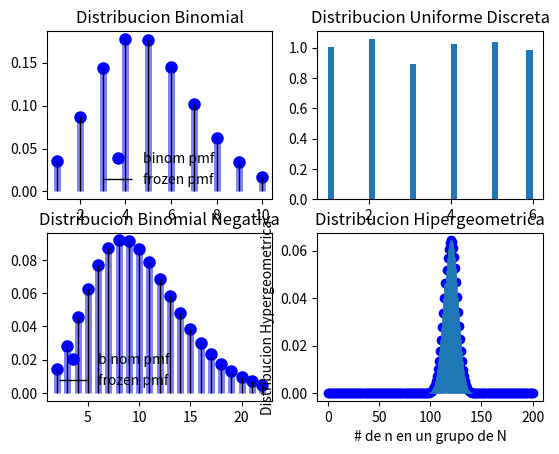

Recreate this plot in Python.
"""Resolucion de ejercicios con distribuciones discretas

Las distribuciones que se usaron son:
    - Binomial
    - Uniforme Discreta
    - Binomial Negativa
    - Hipergeometrica
"""

import numpy as np
from scipy.stats import binom, hypergeom, nbinom
import matplotlib.pyplot as plt


def graficar_discreta(data) -> None:
    """Grafica la distribucion para observar y determinar que distribucion discreta utilizar

    Args:
        data (NDArray) : datos a evaluar
    """
    _, ax = plt.subplots(1,1)
    d = np.diff(np.unique(data)).min()
    left_of_first_bin = data.min() - float(d)/2
    right_of_last_bin = data.max() + float(d)/2
    x =  np.arange(left_of_first_bin, right_of_last_bin + d, d)
    ax.hist(data, bins = 30, density=True)
    plt.show()


def graficar_binomial(data, ax) -> None:
    """Genera el grafico de una distribucion binomial

    Args:
        data (NDArray): datos para graficar
        ax :objeto para agregar los graficos 
    """
    mean = np.mean(data)
    n = len(data)
    p = mean / n
    print(f"n {n}")
    print(f"p {p}")
    x = np.arange(binom.ppf(0.01, n, p),
                  binom.ppf(0.99, n, p))
    ax[0, 0].plot(x, binom.pmf(x, n, p), 'bo', ms=8, label='binom pmf')
    ax[0, 0].vlines(x, 0, binom.pmf(x, n, p), colors='b', lw=5, alpha=0.5)
    rv = binom(n, p)
    ax[0, 0].vlines(x, 0, rv.pmf(x), colors='k', linestyles='-', lw=1, label='frozen pmf')
    ax[0, 0].legend(loc='best', frameon=False)
    ax[0, 0].set_title("Distribucion Binomial")
    print(f"MLE Binomial\n\tp = {p}\n\tn = {n}")


def graficar_uniforme(data, ax) -> None:
    """Genera el grafico de una distribucion uniforme discreta

    Args:
        data (NDArray): datos para graficar
        ax :objeto para agregar los graficos 
    """
    d = np.diff(np.unique(data)).min()
    valor_minimo = data.min() - float(d)/2
    valor_maximo = data.max() + float(d)/2
    mean = np.mean(data)
    varianza = np.mean(data)
    x =  np.arange(valor_minimo, valor_maximo + d, d)
    ax[0, 1].hist(data, bins = 30, density=True)
    ax[0, 1].set_title("Distribucion Uniforme Discreta")
    print(f"MLE Uniforme Discreta\n\tMedia = {mean}\n\tVarianza = {varianza}")


def graficar_binomial_negativa(data, ax) -> None:
    """Genera el grafico de una distribucion binomial negativa

    Args:
        data (NDArray): datos para graficar
        ax :objeto para agregar los graficos 
    """
    varianza = np.var(data)
    mean = np.mean(data)
    n = (mean * mean) / (varianza - mean)
    p = mean / varianza
    x = np.arange(nbinom.ppf(0.01, n, p),
                  nbinom.ppf(0.99, n, p))
    ax[1, 0].plot(x, nbinom.pmf(x, n, p), 'bo', ms=8, label='binom pmf')
    ax[1, 0].vlines(x, 0, nbinom.pmf(x, n, p), colors='b', lw=5, alpha=0.5)
    rv = nbinom(n, p)
    ax[1, 0].vlines(x, 0, rv.pmf(x), colors='k', linestyles='-', lw=1, label='frozen pmf')
    ax[1, 0].legend(loc='best', frameon=False)
    ax[1, 0].set_title("Distribucion Binomial Negativa")
    print(f"MLE Binomial Negativa\n\tp = {p}\n\tn = {n}")


def graficar_hipergeometrica(data, ax) -> None:
    """Genera el grafico de una distribucion hypergeometrica

    Args:
        data (NDArray): datos para graficar
        ax :objeto para agregar los graficos 
    """

    """
    Se eligieron valores de n y N de manera arbitraira para poder trabajar con el modulo de
    hypergeom de scipy.stats
    """
    M = len(data)
    [n, N] = [200, 600]
    rv = hypergeom(M, n, N)
    x = np.arange(0, n + 1)
    pmf_n = rv.pmf(x)
    ax[1, 1].plot(x, pmf_n, 'bo')
    ax[1, 1].vlines(x, 0, pmf_n, lw=2)
    ax[1, 1].set_title("Distribucion Hipergeometrica")
    ax[1, 1].set_xlabel('# de n en un grupo de N')
    ax[1, 1].set_ylabel('Distribucion Hypergeometrica')
    print(f"MLE Hipergeometrica\n\tM = {M}\n\tn = {n}\n\tN = {N}")


if __name__ == "__main__":
    fig, ax = plt.subplots(2, 2)
    datos_discreto1 = np.array([4, 8, 6, 5, 3, 3, 3, 7, 5, 6, 2, 8, 7, 4, 4, 4, 4, 5, 5, 4, 5, 3, 4, 4, 5, 6, 4, 5, 5, 2, 5, 3, 3, 8, 8, 6, 4, 3, 6, 5, 3, 5, 2, 7, 4, 6, 4, 5, 5, 4, 8, 6, 7, 7, 5, 7, 3, 4, 2, 4, 5, 4, 7, 4, 4, 5, 3, 6, 3, 8, 6, 4, 1, 6, 6, 6, 6, 3, 4, 3, 7, 6, 4, 3, 4, 4, 6, 6, 7, 5, 3, 6, 6, 5, 6, 5, 5, 5, 2, 3, 2, 6, 4, 5, 7, 4, 5, 6, 4, 3, 4, 3, 7, 6, 6, 7, 6, 4, 7, 5, 6, 7, 4, 3, 4, 5, 6, 7, 1, 5, 5, 4, 3, 4, 7,  4, 5, 6, 4, 8, 8, 4, 5, 4, 4, 2, 5, 5, 2, 4, 7, 4, 3, 5, 8, 4, 6, 6, 4, 6, 4, 6, 6, 5, 3, 7, 4, 4, 2, 5, 6, 2, 5, 4, 6, 4, 6, 5, 7, 3, 4, 3, 7, 7, 4, 6, 6, 5, 5, 4, 3, 7, 7, 6, 4, 4, 6, 7, 7, 6, 6, 3, 3, 7, 5, 1, 3, 6, 1, 3, 5, 6, 6, 4, 6, 4, 4, 6, 6, 7, 6, 5, 3, 4, 4, 4, 8, 5, 7, 6, 6, 5, 5, 5, 4, 6, 4, 2, 6, 4, 7, 8, 7, 4, 2, 7, 5, 8, 8, 7, 4, 5, 7, 4, 3, 5, 7, 6, 5, 3, 5, 9, 3, 5, 7, 6, 6, 6, 4, 4, 6, 6, 7, 7, 5, 5, 6, 6, 6, 6, 7, 4, 4, 3, 5, 2, 5, 5, 4, 5, 2, 2, 6, 4, 3, 5, 6, 4, 5, 3, 2, 5, 5, 6, 6, 8, 5, 4, 6, 4, 5, 3, 2, 8, 7, 6, 5, 4, 3, 4, 5, 6, 6, 4, 8, 6, 5, 5, 5, 4, 4, 6, 2, 3, 2, 2, 7, 6, 5, 3, 5, 5, 4, 5, 5, 5, 6, 2, 4, 6, 5, 7, 6, 3, 3, 6, 2, 5, 7, 5, 5, 6, 5, 5, 7, 5, 8, 7, 4, 3, 3, 2, 3, 6, 3, 4, 7, 2, 6, 4, 3, 6, 6, 7, 6, 6, 4, 4, 6, 6, 9, 5, 4, 6, 4, 7, 7, 5, 6, 6, 3, 7, 5, 6, 4, 7, 5, 2, 7, 3, 4, 8, 8, 5, 6, 5, 4, 4, 6, 6, 6, 6, 3, 5, 3, 5, 5, 7, 4, 3, 3, 6, 5, 3, 3, 6, 3, 6, 6, 3, 3, 8, 4, 4, 6, 8, 8, 6, 4, 3, 6, 5, 5, 7, 3, 5, 2, 5, 3, 3, 3, 6, 6, 5, 8, 4, 4, 7, 4, 8, 2, 8, 2, 7, 5, 9, 3, 5, 8, 5, 6, 6, 5, 6, 5, 7, 2, 4, 8, 7, 5, 5, 4, 4, 5, 4, 5, 3, 8, 8, 6, 5, 4, 6, 6, 3, 7, 6, 8, 6, 5, 5, 7, 7, 2, 2, 4, 6, 8, 3, 5, 5, 8, 7, 7, 5, 5, 4, 3, 7, 6, 10, 9, 5, 6, 7, 7, 4, 5, 3, 8, 5, 4, 6, 5, 4, 3, 6, 5, 6, 5, 7, 5, 5, 7, 5, 3, 2, 6, 5, 6, 4, 3, 2, 4, 5, 5, 5, 7, 4, 5, 6, 5, 5, 7, 8, 3, 7, 5, 4, 5, 8, 5, 4, 6, 4, 3, 3, 3, 3, 3, 6, 4, 4, 7, 5, 6, 4, 4, 2, 3, 4, 4, 3, 3, 5, 4, 4, 5, 6, 2, 6, 6, 3, 7, 7, 3, 4, 6, 6, 4, 4, 4, 5, 5, 4, 5, 6, 2, 4, 6, 7, 5, 5, 3, 5, 5, 4, 4, 5, 2, 4, 4, 4, 3, 7, 5, 6, 6, 5, 3, 5, 5, 6, 5, 3, 4, 4, 6, 5, 4, 8, 5, 4, 3, 3, 4, 3, 4, 4, 4, 7, 3, 5, 5, 8, 3, 5, 8, 7, 6, 4, 3, 6, 7, 5, 5, 4, 6, 4, 4, 5, 5, 4, 3, 5, 4, 5, 3, 5, 5, 2, 4, 3, 3, 9, 4, 6, 4, 6, 6, 5, 5, 5, 4, 7, 7, 8, 3, 6, 7, 4, 3, 6, 5, 7, 3, 6, 4, 3, 3, 6, 6, 5, 4, 7, 5, 6, 5, 4, 5, 4, 6, 5, 4, 7, 5, 5, 7, 6, 3, 7, 6, 4, 3, 6, 5, 5, 7, 6, 3, 4, 4, 6, 2, 5, 6, 7, 4, 6, 3, 7, 3, 5, 6, 3, 4, 6, 6, 6, 6, 5, 4, 4, 4, 7, 5, 5, 5, 8, 3, 5, 5, 5, 2, 7, 7, 5, 6, 7, 6, 3, 5, 5, 5, 6, 7, 7, 5, 3, 8, 7, 3, 7, 7, 5, 5, 5, 3, 4, 6, 1, 4, 5, 5, 7, 4, 4, 6, 5, 4, 5, 3, 4, 5, 5, 7, 4, 5, 6, 2, 6, 4, 8, 3, 5, 3, 9, 5, 5, 3, 6, 4, 7, 4, 4, 2, 5, 5, 3, 6, 5, 5, 5, 5, 5, 3, 4, 7, 8, 4, 4, 6, 5, 2, 3, 6, 6, 2, 4, 4, 6, 2, 3, 6, 4, 6, 4, 3, 4, 6, 7, 7, 5, 6, 4, 4, 7, 2, 3, 4, 2, 4, 5, 5, 7, 6, 4, 4, 5, 5, 4, 6, 5, 5, 5, 4, 8, 6, 3, 7, 5, 7, 6, 5, 2, 4, 5, 6, 4, 3, 7, 8, 5, 3, 4, 2, 7, 3, 5, 4, 5, 6, 7, 4, 2, 3, 7, 7, 5, 5, 6, 4, 7, 5, 5, 5, 2, 3, 6, 3, 5, 4, 5, 4, 4, 6, 4, 5, 5, 6, 7, 6, 4, 2, 4, 5, 2, 5, 5, 4, 6, 3, 3, 6, 5, 6, 5, 4, 6, 6, 6, 4, 5, 4, 3, 7, 3, 8, 5])
    graficar_binomial(datos_discreto1, ax)

    datos_discretos2 = np.array([4, 6, 3, 5, 1, 5, 6, 6, 1, 2, 1, 4, 3, 2, 1, 5, 2, 2, 1, 2, 5, 6, 2, 6, 5, 1, 3, 2, 3, 5, 2, 6, 4, 3, 2, 3, 2, 1, 6, 3, 4, 4, 5, 2, 3, 5, 3, 2, 4, 1, 4, 5, 6, 1, 5, 2, 1, 5, 2, 4, 6, 2, 3, 2, 2, 6, 3, 5, 5, 2, 3, 3, 6, 4, 5, 6, 1, 5, 6, 5, 4, 1, 4, 1, 2, 6, 1, 4, 5, 1, 6, 1, 3, 5, 6, 6, 2, 4, 2, 6, 5, 1, 1, 5, 6, 1, 1, 1, 4, 4, 3, 2, 5, 5, 5, 3, 4, 6, 6, 3, 6, 5, 2, 1, 4, 4, 3, 4, 5, 6, 5, 3, 5, 6, 2, 3, 2, 1, 2, 1, 1, 2, 3, 6, 5, 5, 6, 1, 1, 3, 4, 2, 1, 5, 3, 2, 3, 2, 2, 6, 1, 3, 3, 6, 5, 5, 1, 1, 4, 6, 5, 2, 3, 1, 3, 3, 4, 5, 1, 3, 1, 2, 4, 2, 1, 1, 5, 3, 3, 2, 4, 6, 3, 5, 2, 2, 6, 5, 4, 5, 4, 5, 5, 1, 2, 5, 6, 5, 3, 2, 3, 2, 3, 5, 5, 1, 6, 3, 4, 1, 3, 3, 1, 6, 3, 5, 1, 5, 2, 4, 3, 6, 4, 5, 3, 5, 2, 1, 3, 2, 2, 3, 5, 6, 2, 4, 2, 6, 5, 5, 4, 2, 5, 6, 3, 1, 1, 1, 2, 4, 5, 3, 6, 3, 6, 2, 1, 2, 4, 4, 6, 5, 5, 6, 4, 4, 4, 2, 4, 3, 1, 4, 6, 1, 2, 6, 1, 6, 2, 3, 2, 2, 6, 5, 4, 4, 3, 3, 4, 5, 4, 5, 3, 1, 6, 3, 3, 2, 2, 2, 6, 2, 5, 4, 1, 3, 5, 1, 5, 5, 3, 4, 2, 6, 4, 6, 3, 3, 3, 1, 6, 4, 4, 5, 5, 5, 3, 4, 6, 3, 1, 5, 3, 3, 1, 2, 4, 6, 2, 5, 3, 1, 1, 4, 2, 4, 3, 4, 6, 1, 1, 5, 5, 3, 6, 2, 4, 3, 5, 4, 5, 4, 2, 3, 4, 6, 1, 6, 6, 1, 6, 4, 4, 4, 1, 6, 1, 4, 6, 6, 5, 5, 2, 3, 5, 1, 5, 2, 6, 2, 6, 6, 3, 5, 1, 1, 4, 6, 1, 3, 6, 3, 1, 1, 4, 1, 6, 6, 6, 4, 4, 1, 2, 2, 4, 1, 2, 1, 1, 1, 5, 6, 1, 5, 4, 2, 6, 2, 6, 2, 6, 2, 2, 2, 2, 4, 1, 3, 5, 3, 3, 6, 1, 6, 1, 1, 2, 4, 2, 4, 6, 4, 6, 3, 3, 4, 4, 6, 2, 6, 2, 3, 1, 4, 2, 6, 3, 2, 6, 4, 4, 5, 1, 5, 3, 2, 3, 6, 4, 5, 5, 5, 3, 4, 2, 6, 2, 3, 6, 5, 1, 3, 3, 4, 2, 3, 3, 5, 5, 6, 1, 4, 1, 6, 5, 2, 5, 4, 5, 4, 4, 4, 6, 4, 4, 2, 1, 3, 1, 4, 2, 5, 2, 4, 2, 2, 4, 6, 2, 3, 3, 2, 6, 5, 4, 3, 5, 2, 5, 1, 3, 2, 4, 6, 2, 4, 6, 6, 2, 5, 5, 6, 5, 1, 6, 6, 4, 5, 6, 1, 4, 2, 6, 1, 3, 1, 1, 4, 2, 3, 5, 5, 1, 4, 4, 5, 3, 2, 3, 6, 6, 2, 5, 2, 4, 6, 1, 1, 5, 4, 3, 4, 1, 1, 6, 4, 4, 1, 3, 5, 5, 4, 5, 1, 1, 4, 4, 6, 4, 3, 5, 4, 2, 6, 2, 1, 5, 4, 2, 5, 1, 3, 6, 5, 5, 3, 5, 1, 1, 3, 6, 4, 2, 4, 5, 2, 3, 3, 6, 2, 1, 2, 5, 1, 3, 2, 4, 6, 4, 6, 5, 4, 2, 2, 4, 2, 5, 1, 5, 6, 5, 6, 2, 1, 2, 3, 2, 6, 2, 2, 1, 2, 1, 4, 3, 1, 6, 4, 1, 1, 3, 6, 5, 5, 1, 2, 6, 4, 2, 2, 6, 1, 1, 1, 1, 5, 1, 5, 5, 1, 3, 4, 2, 5, 6, 6, 4, 6, 3, 6, 2, 2, 5, 1, 3, 5, 3, 1, 6, 6, 1, 5, 1, 4, 2, 5, 3, 4, 5, 1, 1, 1, 1, 3, 4, 6, 2, 3, 3, 6, 6, 2, 2, 6, 1, 3, 5, 2, 2, 6, 4, 5, 5, 2, 1, 4, 5, 2, 5, 4, 4, 3, 6, 6, 2, 4, 3, 3, 5, 5, 3, 5, 4, 1, 4, 3, 3, 4, 5, 5, 6, 3, 2, 6, 5, 4, 5, 4, 6, 3, 5, 4, 3, 2, 4, 6, 2, 2, 1, 5, 4, 2, 1, 6, 3, 4, 2, 5, 1, 2, 5, 2, 4, 4, 4, 6, 6, 1, 4, 5, 2, 3, 5, 6, 6, 5, 6, 4, 1, 2, 1, 2, 2, 1, 5, 2, 1, 2, 3, 5, 4, 2, 3, 4, 4, 2, 1, 2, 3, 4, 2, 1, 2, 5, 1, 3, 4, 2, 1, 5, 1, 6, 5, 3, 4, 3, 2, 1, 6, 5, 5, 1, 6, 1, 2, 3, 5, 2, 3, 2, 6, 5, 1, 1, 3, 4, 6, 3, 4, 2, 6, 2, 5, 6, 4, 5, 1, 4, 3, 1, 1, 3, 6, 1, 4, 5, 1, 4, 2, 4, 5, 4, 3, 5, 6, 2, 3, 6, 4, 5, 2, 3, 6, 6, 2, 4, 2, 6, 1, 3, 2, 6, 4, 6, 4, 2, 4, 5, 5, 5, 1, 2, 6, 6, 1, 4, 1, 4, 4, 3, 6, 5, 4, 3, 6, 5, 4, 4, 1, 1, 6, 5, 4, 6, 6, 2, 1, 5, 4, 6, 4, 2, 5, 6, 4, 1, 2, 5, 2, 1, 5, 2, 3, 1, 1, 1, 3, 3, 4, 6])

    graficar_uniforme(datos_discretos2, ax)

    datos_discretos3 = np.array([25, 10, 13, 3, 9, 14, 7, 8, 11, 17, 12, 9, 18, 6, 11, 15, 13, 7, 10, 9, 10, 4, 8, 18, 11, 14, 9, 20, 14, 8, 7, 8, 8, 13, 17, 6, 22, 14, 8, 13, 4, 8, 10, 7, 7, 5, 17, 11, 9, 9, 11, 11, 12, 12, 11, 4, 19, 25, 9, 9, 17, 8, 6, 9, 11, 17, 10, 7, 3, 8, 12, 13, 11, 15, 14, 4, 7, 1, 14, 7, 9, 4, 5, 6, 13, 6, 2, 15, 13, 3, 5, 14, 4, 4, 13, 16, 10, 4, 4, 17, 16, 14, 17, 21, 12, 10,20, 7, 12, 12, 6, 5, 12, 10, 19, 15, 11, 4, 3, 13, 9, 11, 7, 9, 10, 13, 5, 10, 8, 4, 9, 15, 8, 3, 24, 7, 14, 17, 11, 2, 8, 17, 14, 11, 18, 4, 13, 7, 10, 6, 3, 15, 5, 9, 23, 2, 16, 11, 10, 13, 10, 5, 23, 8, 3, 15, 10, 6, 8, 8, 11, 9, 6, 5, 12, 8, 8, 7, 9, 6, 8, 8, 8, 14, 21, 6, 9, 6, 13, 9, 3, 14, 5, 8, 9, 13, 9, 4, 23, 12, 8, 9, 5, 5, 12, 14, 12, 6, 9, 12, 9, 3, 12, 8, 11, 4, 15, 12, 10, 12, 12, 6, 21, 10, 4, 6, 6, 11, 8, 7, 10, 6, 7, 9, 4, 14, 10, 12, 8, 9, 10, 8, 7, 8, 11, 6, 5, 6, 7, 18, 10, 10, 11, 10, 4, 11, 8, 21, 10, 15, 8, 7, 12, 5, 7, 30, 11, 7, 11, 13, 10, 9, 9, 4, 10, 10, 18, 14, 12, 19, 8, 10, 6, 2, 4, 17, 1, 12, 6, 14, 7, 11, 13, 2, 2, 6, 8, 13, 21, 11, 16, 12, 4, 10, 3, 11, 7, 10, 8, 11, 7, 16, 6, 13, 4, 10, 8, 10, 6, 12, 14, 10, 10, 12, 10, 10, 5, 9, 10, 5, 17, 2, 7, 16, 18, 9, 11, 11, 6, 7, 14, 3, 6, 4, 7, 9, 12, 9, 14, 7, 11, 9, 7, 10, 7, 8, 19, 10, 6, 11, 10, 17, 21, 14, 6, 9, 5, 11, 11, 10, 13, 11, 4, 9, 9, 11, 3, 8, 9, 7, 10, 8, 2, 5, 5, 4, 8, 15, 6, 6, 10, 11, 8, 17, 16, 4, 3, 9, 9, 17, 10, 14, 19, 7, 7, 23, 9, 9, 10, 5, 13, 4, 12, 12, 3, 12, 11, 4, 16, 11, 5, 16, 7, 12, 6, 3, 12, 8, 12, 13, 4, 13, 21, 6, 19, 8, 8, 2, 12, 17, 11, 13, 10, 11, 8, 6, 4, 12, 4, 11, 6, 5, 12, 7, 19, 5, 14,24, 11, 17, 10, 7, 7, 11, 14, 7, 5, 16, 4, 7, 9, 5, 7, 8, 11, 10, 16, 8, 10, 4, 11, 7, 7, 18, 10, 7, 14, 19, 3, 10, 16, 9, 7, 6, 9, 10, 16, 9, 8, 11, 12, 6, 18, 5, 7, 7, 10, 6, 13, 8, 10, 12, 11, 15, 10, 6, 6, 7, 11, 6, 10, 10, 7, 20, 16, 10, 13, 8, 12, 7, 14, 10, 10, 11, 5, 8, 15, 8, 12, 4, 4, 10, 20, 5, 7, 12, 8, 18, 20, 11, 6, 10, 9, 6, 13, 10, 4, 7, 9, 12, 17, 11, 12, 14, 11, 9, 15, 22, 16, 4, 10, 9, 17, 11, 16, 11, 19, 7, 10, 16, 21, 12, 5, 11, 13, 8, 20, 12, 5, 21, 2, 4, 12, 12, 5, 19, 6, 9, 8, 7, 10, 5, 8, 7, 8, 2, 7, 14, 10, 13, 17, 8, 9, 4, 11, 10, 12, 8, 10, 12, 5, 10, 12, 8, 8, 10, 9, 12, 12, 10, 3, 9, 10, 11, 6, 7, 4, 9, 8, 9, 4, 6, 8, 8, 11, 5, 9, 13, 8, 4, 16, 6, 15, 10, 6, 10, 10, 12, 20, 11, 5, 11, 9, 16, 3, 18, 10, 6, 13, 7, 13, 13, 18, 10, 10, 14, 19, 11, 8, 8, 11, 9, 18, 9, 2, 9, 7, 2, 11, 6, 3, 9, 6, 13, 11, 9, 4, 7, 9, 13, 9, 6, 9, 10, 6, 9, 6, 9, 14, 8, 11, 10, 10, 14, 12, 12, 6, 5, 18, 6, 12, 15, 5,4, 20, 8, 7, 17, 15, 4, 8, 8, 13, 10, 13, 19, 12, 10, 10, 12, 12, 15, 3, 5, 7, 6, 9, 8, 6, 17, 8, 8, 5, 11, 9, 7, 5, 9, 3, 19, 19, 11, 10, 12, 16, 4, 7, 8, 10, 12, 10, 5, 3, 12, 9, 9, 19, 17, 14, 8, 9, 5, 12, 12, 8, 10, 11, 14, 5, 1, 9, 13, 9, 10, 2, 8, 9, 6, 6, 8, 11, 13, 9, 10, 23, 7, 4, 18, 7, 7, 6, 8, 7, 10, 18, 10, 8, 6, 9, 11, 10, 14, 4, 11, 7, 5, 6, 12, 16, 7, 8, 8, 5, 7, 8, 6, 9, 12, 6, 14, 13, 10, 18, 16, 5, 14, 14, 9, 12, 11, 10, 4, 7, 19, 15, 9, 14, 16, 6, 6, 13, 25, 4, 8, 18, 8, 14, 16, 10, 10, 8, 9, 3, 11, 6, 13, 10, 9, 15, 10, 10, 10, 10, 11, 26, 8, 8, 16, 2, 9, 6, 6, 15, 7, 7, 12, 12, 11, 17, 10, 20, 7, 9, 10, 18, 11, 1, 6, 5, 12, 6, 14, 15, 2, 8, 12, 7, 19, 12, 4, 19, 15, 8, 14, 9, 8, 4, 4, 11, 24, 18, 7, 8, 9, 20, 8, 10, 6, 7, 2, 16, 14, 8, 10, 10, 11, 10, 12, 12, 8, 28, 8, 17, 11, 3, 12, 7, 10, 9, 4, 6, 11, 8, 14, 5, 6, 12, 9, 12, 14, 6, 17, 8, 10, 13, 9, 16, 4, 3, 5, 9, 6, 12, 14, 7, 5, 9, 10, 12, 6, 12, 9, 3, 9, 7, 2, 13, 11, 13, 13])
    graficar_binomial_negativa(datos_discretos3, ax)

    datos_discretos4 = np.array([8,10,10,10,10,11,11,11,11,11,11,11,11,12,12,12,12,12,12,12,12,12,12,12,12,12,12,12,12,12,12,12,12,12,12,12,12,12,12,12,12,12,12,12,12,12,12,13,13,13,13,13,13,13,13,13,13,13,13,13,13,13,13,13,13,13,13,13,13,13,13,13,13,13,13,13,13,13,13,13,13,13,13,13,13,13,13,13,13,13,13,13,13,13,13,13,13,13,13,13,13,13,13,13,13,13,13,13,13,13,13,13,13,13,13,13,13,13,13,13,13,13,13,13,13,13,13,13,13,13,13,13,14,14,14,14,14,14,14,14,14,14,14,14,14,14,14,14,14,14,14,14,14,14,14,14,14,14,14,14,14,14,14,14,14,14,14,14,14,14,14,14,14,14,14,14,14,14,14,14,14,14,14,14,14,14,14,14,14,14,14,14,14,14,14,14,14,14,14,14,14,14,14,14,14,14,14,14,14,14,14,14,14,14,14,14,14,14,14,14,14,14,14,14,14,14,14,14,14,14,14,14,14,14,14,14,14,14,14,14,14,14,14,14,14,14,14,14,14,14,14,14,14,14,14,14,14,14,14,14,14,14,14,14,14,14,14,14,14,14,14,14,14,14,14,14,14,14,15,15,15,15,15,15,15,15,15,15,15,15,15,15,15,15,15,15,15,15,15,15,15,15,15,15,15,15,15,15,15,15,15,15,15,15,15,15,15,15,15,15,15,15,15,15,15,15,15,15,15,15,15,15,15,15,15,15,15,15,15,15,15,15,15,15,15,15,15,15,15,15,15,15,15,15,15,15,15,15,15,15,15,15,15,15,15,15,15,15,15,15,15,15,15,15,15,15,15,15,15,15,15,15,15,15,15,15,15,15,15,15,15,15,15,15,15,15,15,15,15,15,15,15,15,15,15,15,15,15,15,15,15,15,15,15,15,15,15,15,15,15,15,15,15,15,15,15,15,15,15,15,15,15,15,15,15,15,15,15,15,15,15,15,15,15,15,15,15,15,15,15,15,15,15,15,15,15,15,15,15,15,15,15,15,15,15,15,15,15,15,15,15,15,15,15,15,15,15,15,15,15,15,15,15,15,15,15,15,15,15,15,15,15,15,16,16,16,16,16,16,16,16,16,16,16,16,16,16,16,16,16,16,16,16,16,16,16,16,16,16,16,16,16,16,16,16,16,16,16,16,16,16,16,16,16,16,16,16,16,16,16,16,16,16,16,16,16,16,16,16,16,16,16,16,16,16,16,16,16,16,16,16,16,16,16,16,16,16,16,16,16,16,16,16,16,16,16,16,16,16,16,16,16,16,16,16,16,16,16,16,16,16,16,16,16,16,16,16,16,16,16,16,16,16,16,16,16,16,16,16,16,16,16,16,16,16,16,16,16,16,16,16,16,16,16,16,16,16,16,16,16,16,16,16,16,16,16,16,16,16,16,16,16,16,16,16,16,16,16,16,16,16,16,16,16,16,16,16,16,16,16,16,16,16,16,16,16,16,16,16,16,16,16,16,16,16,16,16,16,16,16,16,16,16,16,16,16,16,16,16,16,16,16,16,16,16,16,16,16,16,16,16,16,16,16,16,16,16,16,16,16,16,16,16,16,16,16,16,16,16,16,16,16,16,16,17,17,17,17,17,17,17,17,17,17,17,17,17,17,17,17,17,17,17,17,17,17,17,17,17,17,17,17,17,17,17,17,17,17,17,17,17,17,17,17,17,17,17,17,17,17,17,17,17,17,17,17,17,17,17,17,17,17,17,17,17,17,17,17,17,17,17,17,17,17,17,17,17,17,17,17,17,17,17,17,17,17,17,17,17,17,17,17,17,17,17,17,17,17,17,17,17,17,17,17,17,17,17,17,17,17,17,17,17,17,17,17,17,17,17,17,17,17,17,17,17,17,17,17,17,17,17,17,17,17,17,17,17,17,17,17,17,17,17,17,17,17,17,17,17,17,17,17,17,17,17,17,17,17,17,17,17,17,17,17,17,17,18,18,18,18,18,18,18,18,18,18,18,18,18,18,18,18,18,18,18,18,18,18,18,18,18,18,18,18,18,18,18,18,18,18,18,18,18,18,18,18,18,18,18,18,18,18,18,18,18,18,18,18,18,18,18,18,18,18,18,18,18,18,18,18,18,18,18,18,18,18,18,18,18,18,18,18,18,18,18,18,18,18,18,18,18,18,18,19,19,19,19,19,19,19,19,19,19,19,19,19,19,19,19,19,19,19,19,19,19,19,19,20,20,20])
   
    graficar_hipergeometrica(datos_discretos4, ax)
    
    plt.show()
